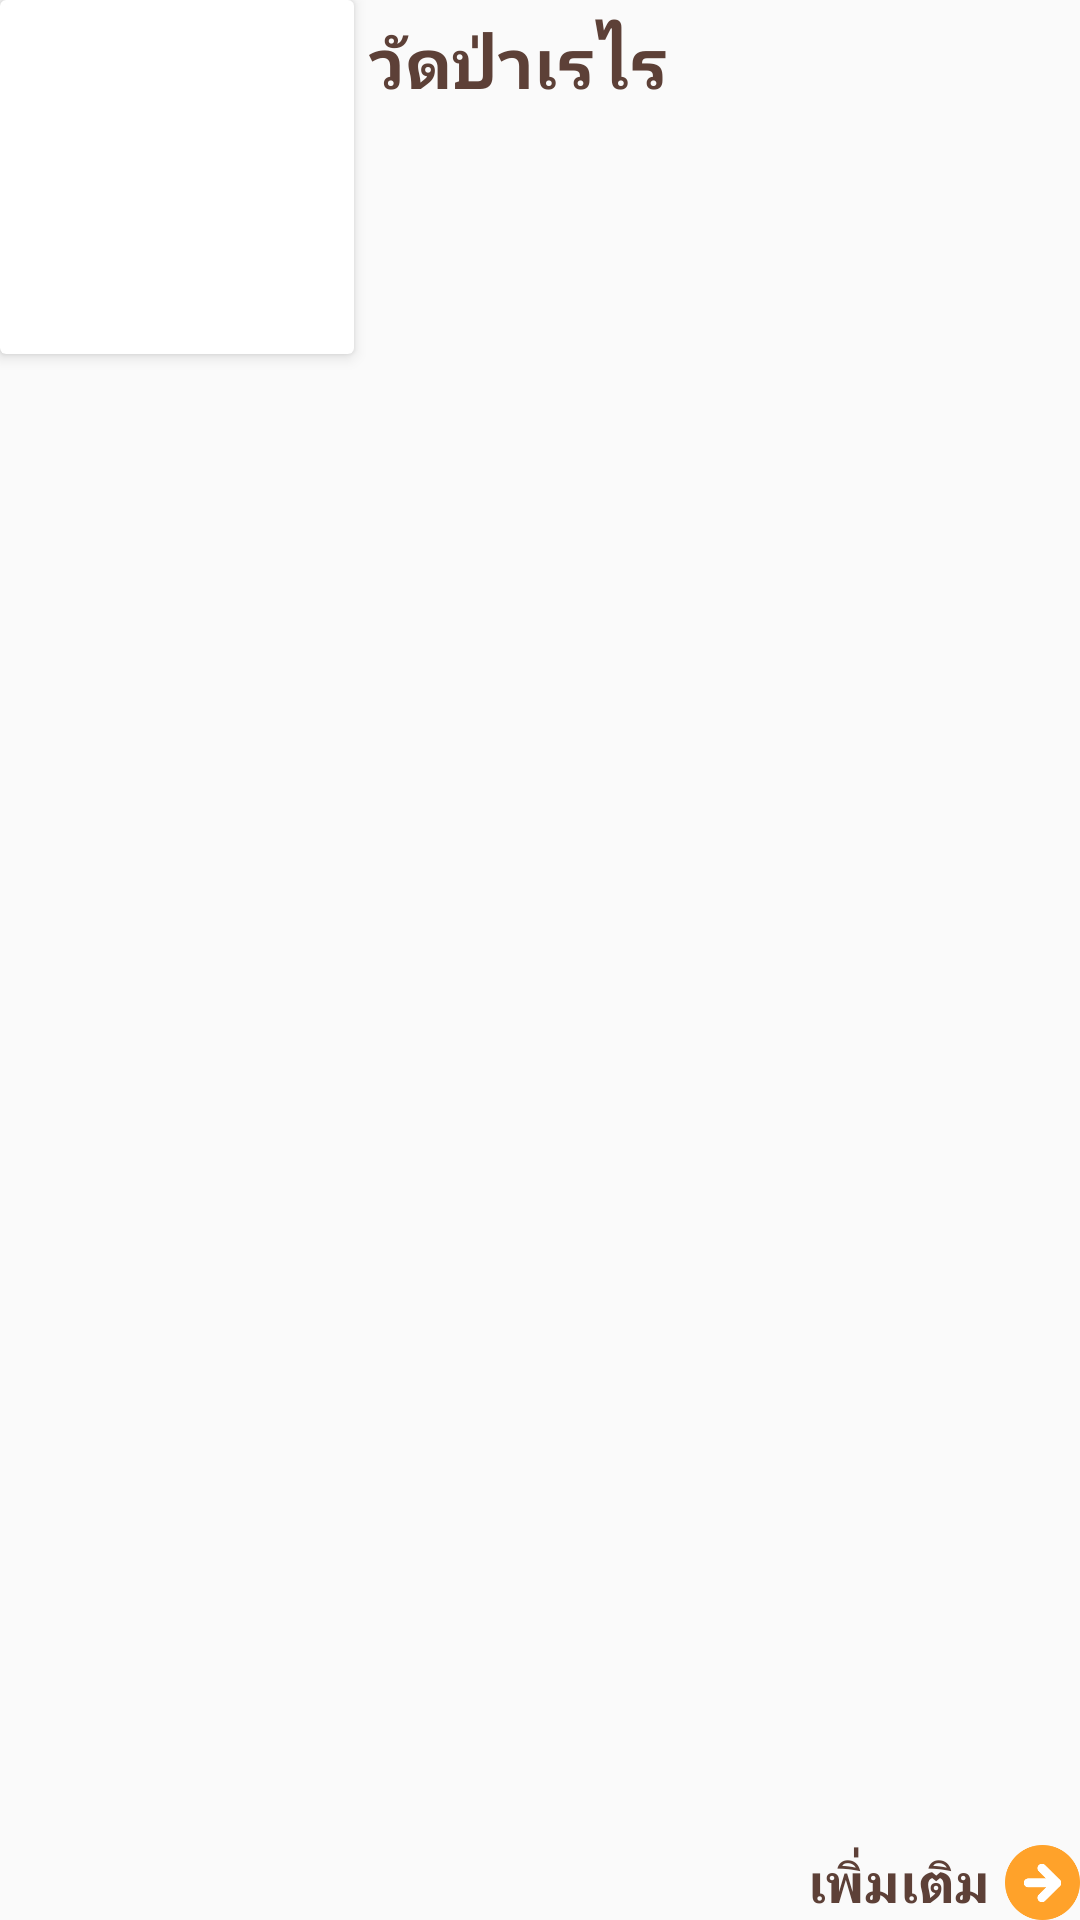

This screen was rendered from an Android layout file. Write that file and the resources it references.
<!-- AndroidManifest.xml: application theme AppTheme -->
<!-- res/layout/adapter_list_kaowat.xml -->
<?xml version="1.0" encoding="utf-8"?>
<FrameLayout xmlns:android="http://schemas.android.com/apk/res/android"
    xmlns:card_view="http://schemas.android.com/apk/res-auto"
    xmlns:app="http://schemas.android.com/apk/res-auto"
    android:layout_width="match_parent"
    android:layout_height="wrap_content"
    card_view:cardBackgroundColor="@color/black_trans80"
    android:layout_marginTop="5dp"
    android:layout_marginLeft="5dp"
    android:layout_marginRight="5dp">
        <LinearLayout
            android:orientation="horizontal"
            android:layout_width="match_parent"
            android:layout_height="match_parent"
            android:background="#00000000">

            <android.support.v7.widget.CardView
                android:layout_width="wrap_content"
                android:layout_height="wrap_content"
                card_view:cardElevation="3dp">
                <ImageView
                    android:layout_width="110dp"
                    android:layout_height="110dp"
                    android:id="@+id/img"
                    android:src="@drawable/nopic"
                    android:layout_margin="4dp" />
            </android.support.v7.widget.CardView>

            <LinearLayout
                android:orientation="vertical"
                android:layout_width="match_parent"
                android:layout_height="match_parent"
                android:layout_margin="5dp">

                <TextView
                    android:layout_width="match_parent"
                    android:layout_height="wrap_content"
                    android:text="@string/wat1_name"
                    android:id="@+id/txt_name"
                    android:textStyle="bold"
                    android:textSize="23dp"
                    android:textColor="@color/menu2" />

                <TextView
                    android:layout_width="match_parent"
                    android:layout_height="match_parent"
                    android:id="@+id/txt_desc"
                    android:textSize="21dp"
                    android:textIsSelectable="false" />
            </LinearLayout>
        </LinearLayout>

    <LinearLayout
        android:orientation="horizontal"
        android:layout_width="wrap_content"
        android:layout_height="wrap_content"
        android:layout_gravity="bottom|right">

        <TextView
            android:layout_width="wrap_content"
            android:layout_height="wrap_content"
            android:text="เพิ่มเติม"
            android:textStyle="bold"
            android:textColor="@color/menu2"
            android:textSize="18dp"
            android:layout_gravity="center"
            android:layout_marginRight="5dp" />

        <ImageView
            android:layout_width="25dp"
            android:layout_height="25dp"
            android:layout_gravity="center"
            android:src="@drawable/ic_right" />
    </LinearLayout>

</FrameLayout>
<!-- resources referenced by this layout -->
<resources>
  <color name="black_trans80">#ae000000</color>
  <color name="menu2">#5D4037</color>
  <!-- drawable ic_right: png bitmap (drawable, 22827 bytes) -->
  <string name="wat1_name">วัดป่าเรไร</string>
  <style name="AppTheme" parent="Theme.AppCompat.Light.DarkActionBar">
          
          <item name="colorPrimary">@color/colorPrimary</item>
          <item name="colorPrimaryDark">@color/colorPrimaryDark</item>
          <item name="colorAccent">@color/menu2</item>
      </style>
  <color name="colorPrimary">#f7a11a</color>
  <color name="colorPrimaryDark">#FF9800</color>
</resources>
